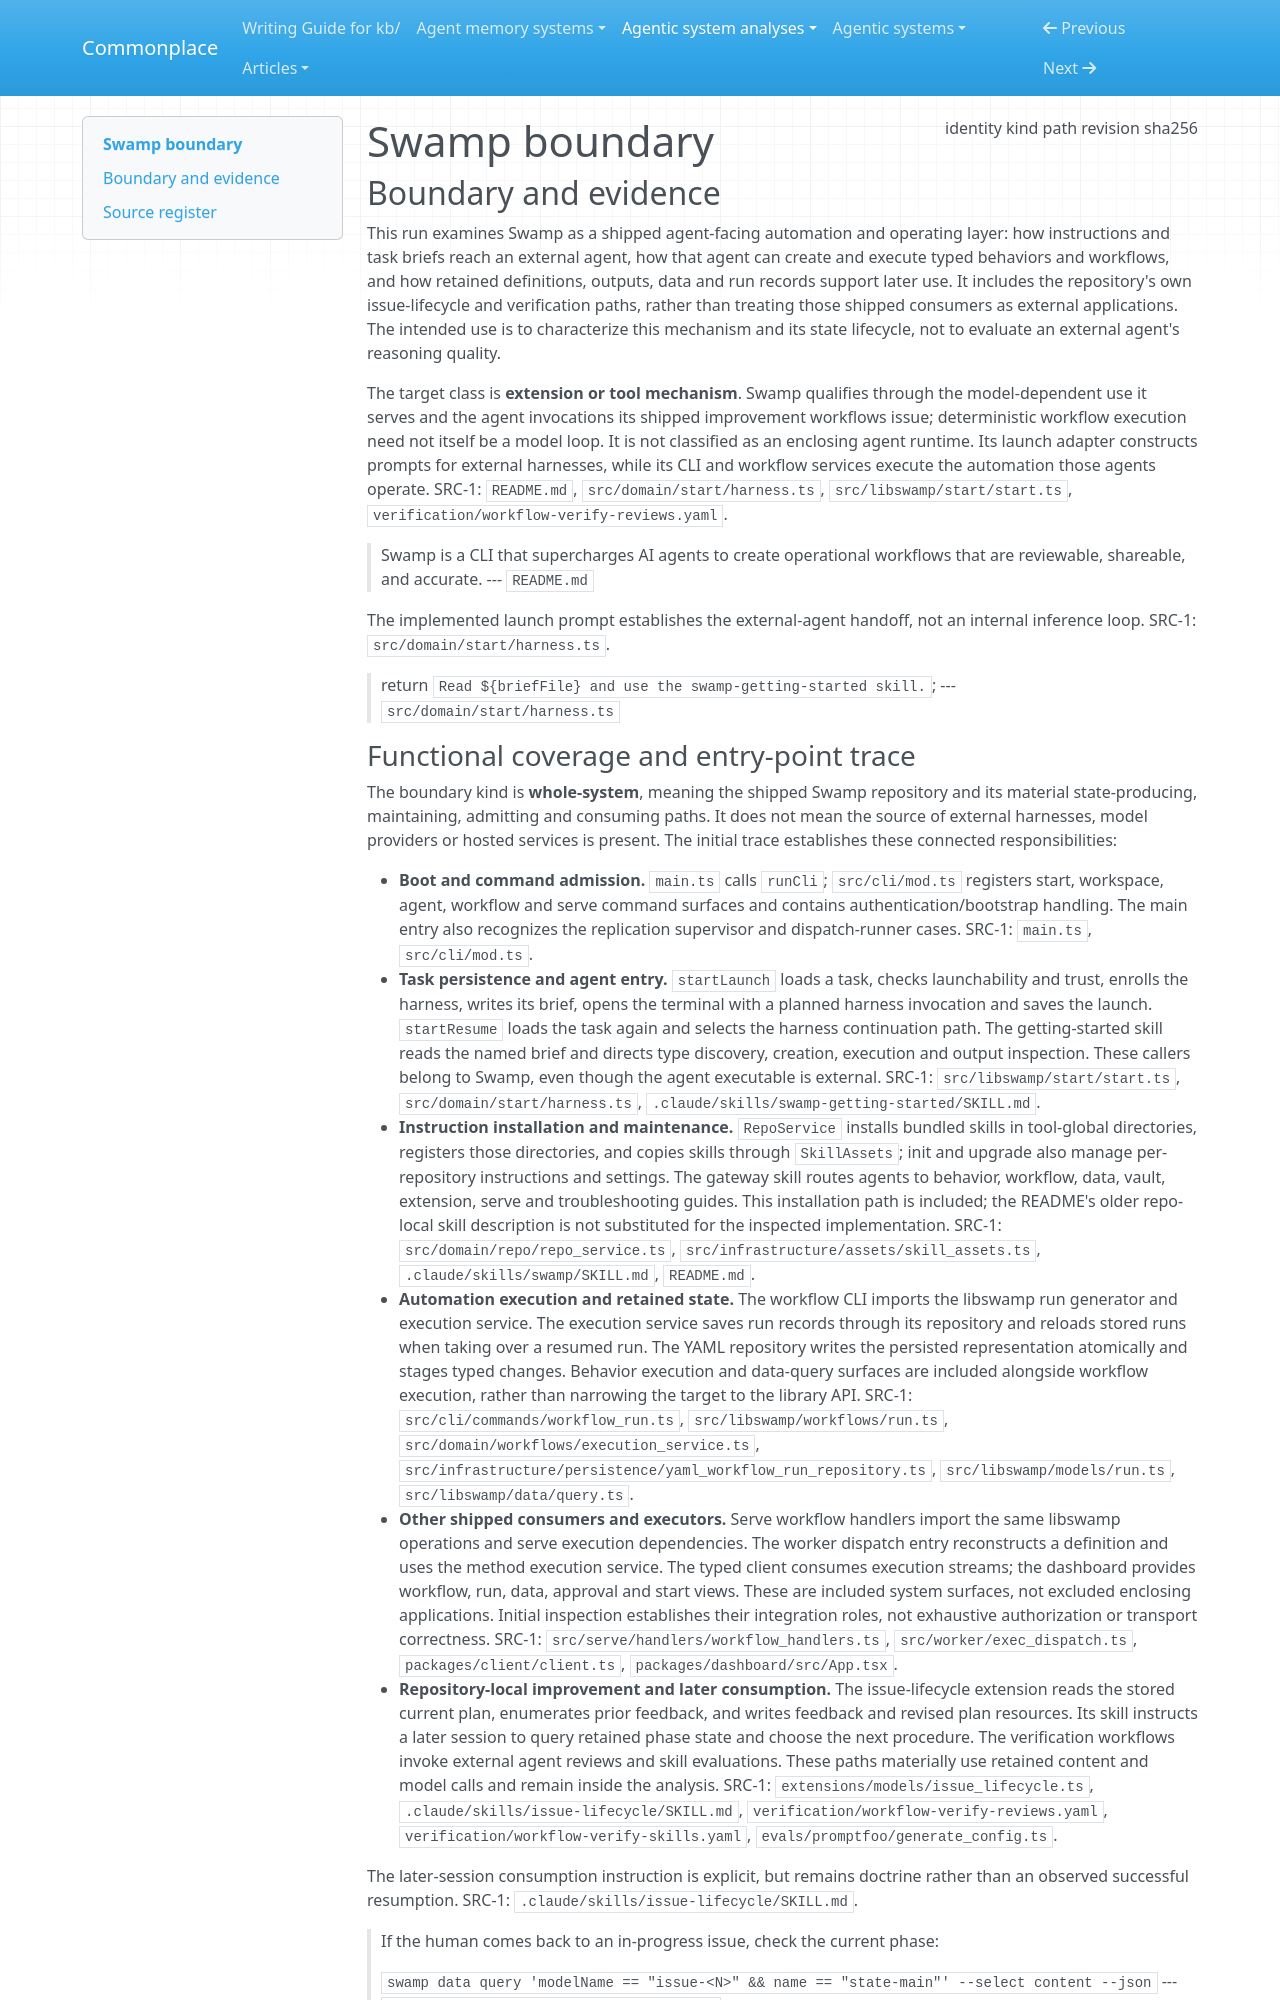

repository: zby/commonplace · page: agentic-system-analyses/retained/swamp-club--swamp/boundary/index.html · generator: mkdocs

---
type: agentic-system-analyses/types/agentic-system-boundary.md
description: "Swamp's shipped agent-facing automation layer, skills, state lifecycle and repository-local improvement workflows at commit 380e3c307164501c7d705f7707a864f4612b2785."
run-id: AAS-2026-10-15-swamp-440d19cc0bcc-01
result-disposition: complete
target-class: extension or tool mechanism
boundary-kind: whole-system
reviewed-boundary: "380e3c307164501c7d705f7707a864f4612b2785"
analysis-cutoff: "2026-10-15"
evidence-tier: code-grounded
source:
  identity: https://github.com/swamp-club/swamp
  kind: git
  path: /home/zby/llm/commonplace/.commonplace/worktrees/swamp-440d19cc0bcc/related-systems/swamp-club--swamp
  revision: "380e3c307164501c7d705f7707a864f4612b2785"
  sha256: null
---

# Swamp boundary

## Boundary and evidence

This run examines Swamp as a shipped agent-facing automation and operating layer: how instructions and task briefs reach an external agent, how that agent can create and execute typed behaviors and workflows, and how retained definitions, outputs, data and run records support later use. It includes the repository's own issue-lifecycle and verification paths, rather than treating those shipped consumers as external applications. The intended use is to characterize this mechanism and its state lifecycle, not to evaluate an external agent's reasoning quality.

The target class is **extension or tool mechanism**. Swamp qualifies through the model-dependent use it serves and the agent invocations its shipped improvement workflows issue; deterministic workflow execution need not itself be a model loop. It is not classified as an enclosing agent runtime. Its launch adapter constructs prompts for external harnesses, while its CLI and workflow services execute the automation those agents operate. SRC-1: `README.md`, `src/domain/start/harness.ts`, `src/libswamp/start/start.ts`, `verification/workflow-verify-reviews.yaml`.

> Swamp is a CLI that supercharges AI agents to create operational workflows that
> are reviewable, shareable, and accurate.
> --- `README.md`

The implemented launch prompt establishes the external-agent handoff, not an internal inference loop. SRC-1: `src/domain/start/harness.ts`.

> return `Read ${briefFile} and use the swamp-getting-started skill.`;
> --- `src/domain/start/harness.ts`
